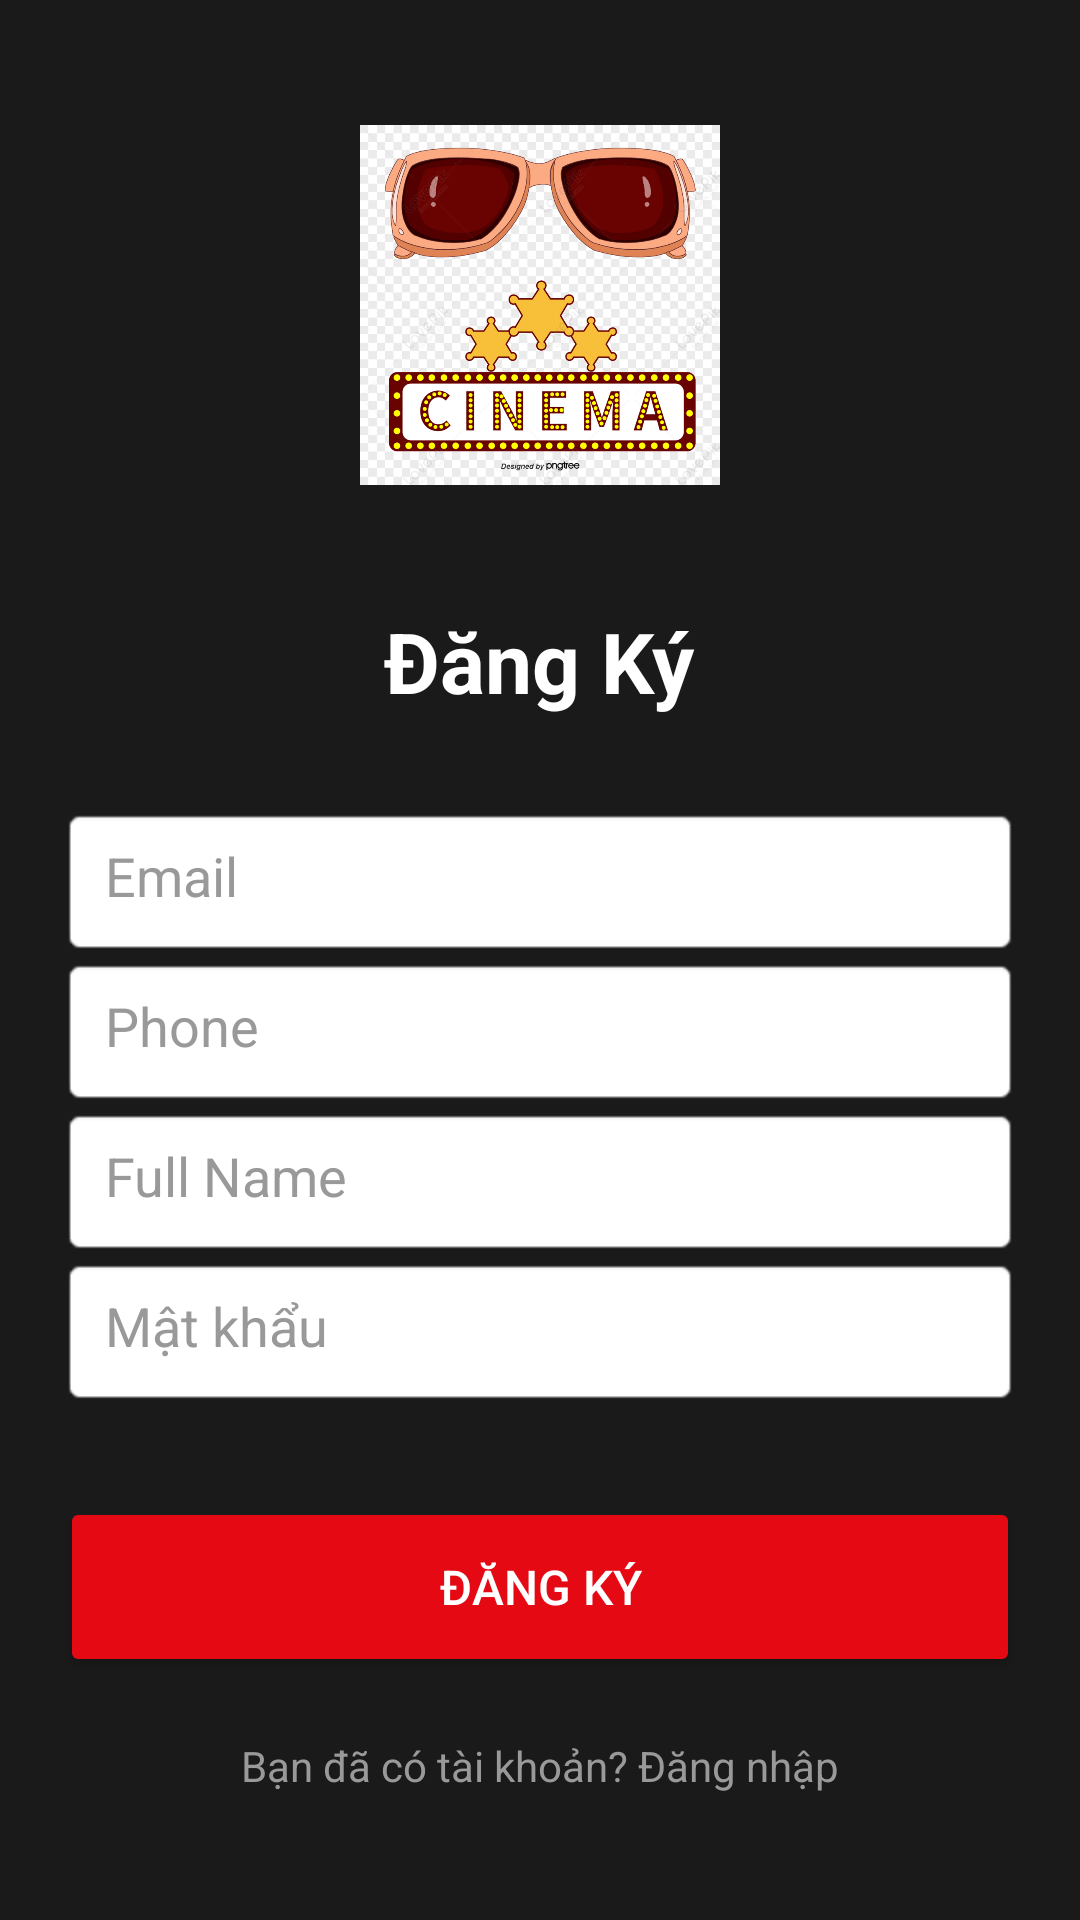

Android layout source for this screen:
<!-- AndroidManifest.xml: application theme Theme.TicketBookingAppAndroidStudioProject -->
<!-- res/layout/activity_register.xml -->
<?xml version="1.0" encoding="utf-8"?>
<LinearLayout xmlns:android="http://schemas.android.com/apk/res/android"
    xmlns:tools="http://schemas.android.com/tools"
    android:layout_width="match_parent"
    android:id="@+id/main"
    android:layout_height="match_parent"
    android:orientation="vertical"
    android:gravity="center"
    android:padding="20dp"
    android:background="#1a1a1a">

    
    <ImageView
        android:layout_width="120dp"
        android:layout_height="120dp"
        android:src="@drawable/img_login"
        android:layout_marginBottom="40dp"/>

    <TextView
        android:layout_width="wrap_content"
        android:layout_height="wrap_content"
        android:text="Đăng Ký"
        android:textSize="28sp"
        android:textColor="#FFFFFF"
        android:textStyle="bold"
        android:layout_marginBottom="30dp"/>

    
    <EditText
        android:id="@+id/editTextUsername"
        android:layout_width="match_parent"
        android:layout_height="50dp"
        android:hint="Email"
        android:inputType="text"
        android:padding="15dp"
        android:textColor="@color/black"
        android:textColorHint="#999999"
        android:background="@android:drawable/editbox_background"/>

    
    <EditText
        android:id="@+id/editTextPhone"
        android:layout_width="match_parent"
        android:layout_height="50dp"
        android:hint="Phone"
        android:inputType="text"
        android:padding="15dp"
        android:textColor="@color/black"
        android:textColorHint="#999999"
        android:background="@android:drawable/editbox_background"/>

    
    <EditText
        android:id="@+id/editTextFullName"
        android:layout_width="match_parent"
        android:layout_height="50dp"
        android:hint="Full Name"
        android:inputType="text"
        android:padding="15dp"
        android:textColor="@color/black"
        android:textColorHint="#999999"
        android:background="@android:drawable/editbox_background"/>

    
    <EditText
        android:id="@+id/editTextPassword"
        android:layout_width="match_parent"
        android:layout_height="50dp"
        android:hint="Mật khẩu"
        android:inputType="textPassword"
        android:padding="15dp"
        android:textColor="@color/black"
        android:textColorHint="#999999"
        android:background="@android:drawable/editbox_background"/>

    
    <Button
        android:id="@+id/buttonRegister"
        android:layout_width="match_parent"
        android:layout_height="60dp"
        android:text="Đăng Ký"
        android:textColor="#FFFFFF"
        android:backgroundTint="#E50914"
        android:textSize="16sp"
        android:layout_marginTop="30dp"/>

    
    <TextView
        android:id="@+id/textViewSignUp"
        android:layout_width="wrap_content"
        android:layout_height="wrap_content"
        android:text="Bạn đã có tài khoản? Đăng nhập"
        android:textColor="#999999"
        android:layout_marginTop="20dp"
        android:clickable="true"/>

</LinearLayout>
<!-- resources referenced by this layout -->
<resources>
  <!-- drawable img_login: png bitmap (drawable, 280774 bytes) -->
  <style name="Theme.TicketBookingAppAndroidStudioProject" parent="Base.Theme.TicketBookingAppAndroidStudioProject" />
  <style name="Base.Theme.TicketBookingAppAndroidStudioProject" parent="Theme.Material3.DayNight.NoActionBar">
          
          
      </style>
  <!-- not gathered from this repository: default colours our renderer supplied (Android Studio template values) -->
  <color name="black">#FF000000</color>
</resources>
